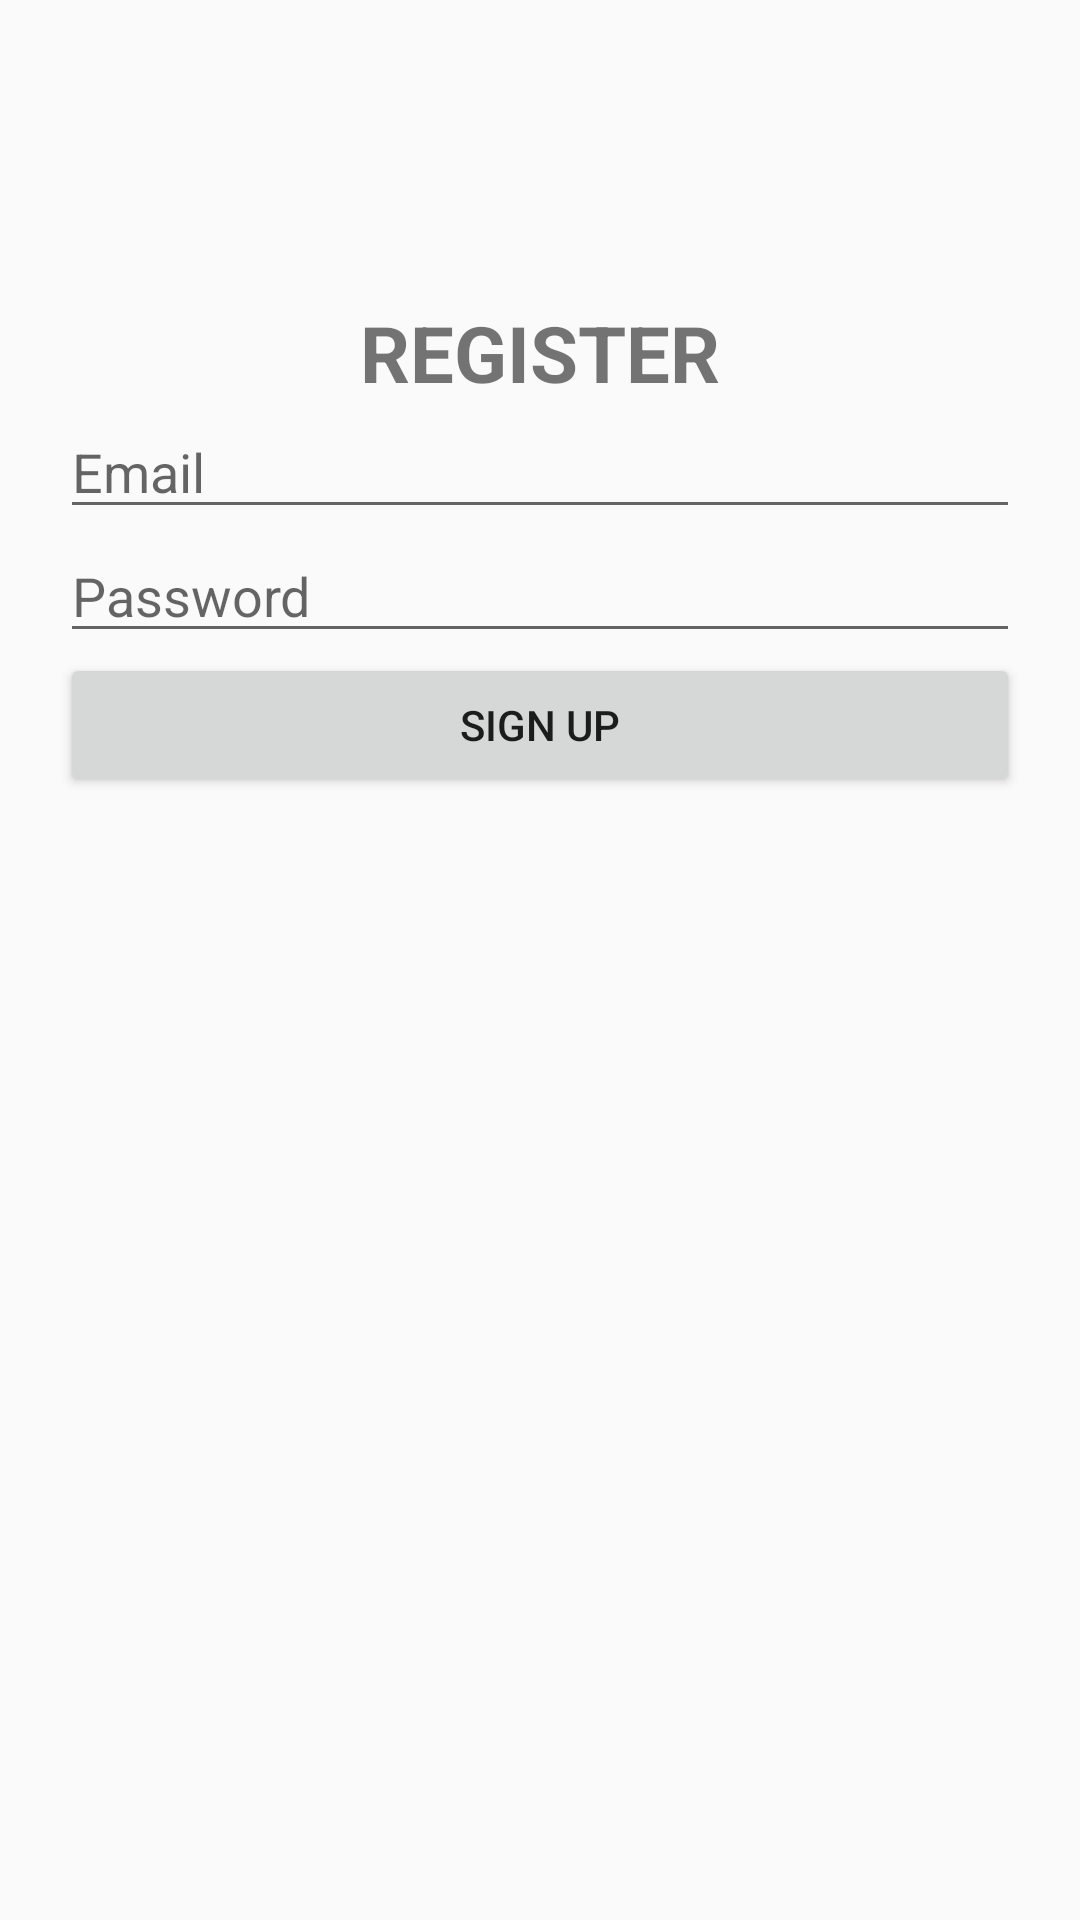

Write the Android layout XML for this screen, with the resource values it uses.
<!-- AndroidManifest.xml: application theme AppTheme -->
<!-- res/layout/activity_register.xml -->
<?xml version="1.0" encoding="utf-8"?>
<android.support.constraint.ConstraintLayout xmlns:android="http://schemas.android.com/apk/res/android"
    xmlns:app="http://schemas.android.com/apk/res-auto"
    xmlns:tools="http://schemas.android.com/tools"
    android:layout_width="match_parent"
    android:layout_height="match_parent"
    tools:context=".RegisterActivity"
    tools:layout_editor_absoluteY="81dp">

    <LinearLayout
        android:layout_width="match_parent"
        android:layout_height="match_parent"
        android:layout_marginEnd="20dp"
        android:layout_marginStart="20dp"
        android:layout_marginTop="100dp"
        android:orientation="vertical"
        app:layout_constraintEnd_toEndOf="parent"
        app:layout_constraintStart_toStartOf="parent"
        app:layout_constraintTop_toTopOf="parent">

        <TextView
            android:id="@+id/textView"
            android:layout_width="match_parent"
            android:layout_height="wrap_content"
            android:text="@string/action_registrer"
            android:textAlignment="center"
            android:textSize="26sp"
            android:textStyle="bold" />

        <EditText
            android:id="@+id/etEmailR"
            android:layout_width="match_parent"
            android:layout_height="wrap_content"
            android:ems="10"
            android:hint="Email"
            android:inputType="textEmailAddress" />

        <EditText
            android:id="@+id/etPassR"
            android:layout_width="match_parent"
            android:layout_height="wrap_content"
            android:ems="10"
            android:hint="Password"
            android:inputType="textPassword" />

        <Button
            android:id="@+id/btnRegistrer"
            android:layout_width="match_parent"
            android:layout_height="wrap_content"
            android:text="@string/action_sign_up_short" />
    </LinearLayout>
</android.support.constraint.ConstraintLayout>
<!-- resources referenced by this layout -->
<resources>
  <string name="action_registrer">REGISTER</string>
  <string name="action_sign_up_short">Sign up</string>
  <style name="AppTheme" parent="Theme.AppCompat.Light.DarkActionBar">
          
          <item name="colorPrimary">@color/colorPrimary</item>
          <item name="colorPrimaryDark">@color/colorPrimaryDark</item>
          <item name="colorAccent">@color/colorAccent</item>
  
      </style>
  <!-- not gathered from this repository: default colours our renderer supplied (Android Studio template values) -->
  <color name="colorPrimary">#FF6200EE</color>
  <color name="colorPrimaryDark">#FF3700B3</color>
  <color name="colorAccent">#FF03DAC5</color>
</resources>
